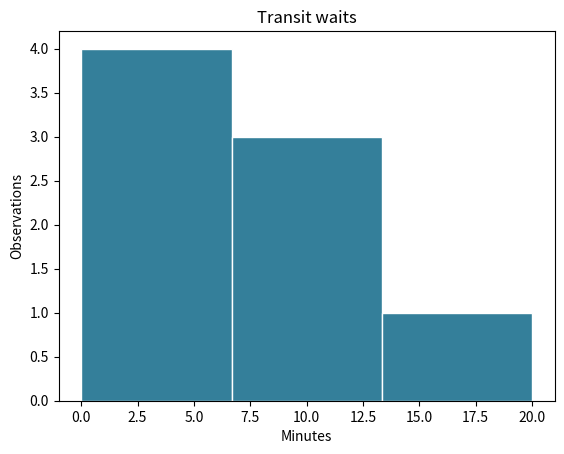

The matplotlib source for this figure:
import matplotlib.pyplot as plt

def wait_histogram(waits):
    fig, ax = plt.subplots()
    ax.hist(waits, bins=3, range=(0, 20), color='#347f9a', edgecolor='white')
    ax.set(title='Transit waits', xlabel='Minutes', ylabel='Observations')
    return fig, ax

fig, ax = wait_histogram([2, 3, 3, 5, 8, 9, 12, 17])
